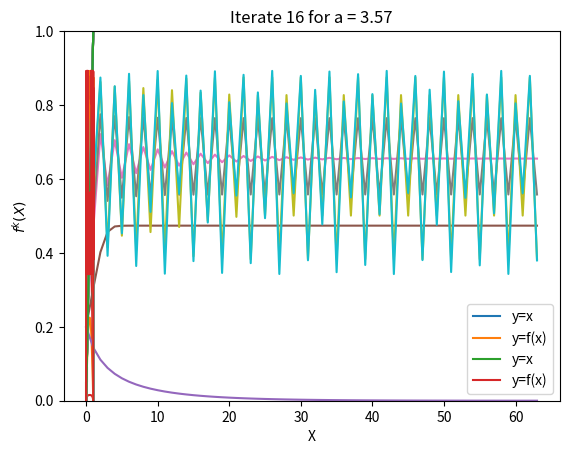

The matplotlib source for this figure:
import numpy as np
import matplotlib.pyplot as plt

def f(x:float, a:float) -> float:
    '''
    Logistic map
    Args:
        a: float parameter value
        x: float input value
    Returns:
        float value of logistic map function
    '''
        
    return a * x * (1 - x) # Logistic map function
    

def trajectory(f, x0:float, a:float, n:int) -> np.ndarray: 
    '''
    Compute an array of successive map iterates.
    Args:
        f: name of mapping function
        x0: float initial value
        a: float parameter value
        n: int number of iterations
    Returns:
        float numpy array of successive iterate values
    '''
    arr = np.zeros(n)  # Initialize an array to store the iterates
    arr[0] = x0  # Set the first entry to the initial value x0

    # Compute the each iteration using the mapping function f()
    for i in range(1, n):
        arr[i] = f(arr[i - 1], a)

    return arr

def spiderize(v:np.ndarray) -> tuple[np.ndarray, np.ndarray]:
    '''
    Compute array of points for spiderweb plot
    Args:
        v: float numpy array of successive iterates
    Returns:
        x_spider: float numpy array of x coordinates
        y_spider: float numpy array of y coordinates
    '''
    
    # number of points
    n = len(v)

    # Each iterate (except the last) requires 2 points
    x_spider = np.zeros(2*n - 1)
    y_spider = np.zeros(2*n - 1)
    
    # initial point on the diagonal y=x
    x_spider[0] = v[0]
    y_spider[0] = v[0]
    
    # Build the zigzag pattern for the spiderweb
    for i in range(n - 1):
        # Move vertically from (x_i, x_i) to (x_i, x_{i+1})
        x_spider[2 * i + 1] = v[i]      # x-coordinate stays the same
        y_spider[2 * i + 1] = v[i + 1]  # y-coordinate moves to the next iterate

        # Move horizontally from (x_i, x_{i+1}) to (x_{i+1}, x_{i+1})
        x_spider[2 * i + 2] = v[i + 1]  # x-coordinate moves to the next iterate
        y_spider[2 * i + 2] = v[i + 1]  # y-coordinate stays the same
    
    return (x_spider, y_spider)

def iterate(f, x:float, a:float, k:int) -> np.ndarray:
    '''
    Compute an array of values for the k^th iteration of a mapping function
    Args:
        f: name of mapping function
        x: numpy array of float input values
        a: float parameter value
        k: int iteration number
    Returns:
        numpy array of k^th iterate values
    '''
    y = x.copy()
    
    # loop over all iterations
    for _ in range(k):
        new_y = np.zeros_like(y)
        
        # in each iteration, go over each index in y, and apply f()
        for i, val in enumerate(y):
            new_y[i] = f(val, a)
            
        y = new_y  # Update y with the new values
    return y
        

    
        
def p1():
    '''
    Test code for problem 1
    '''
    print("Start p1().")
    param = np.array([0.9, 1.9, 2.9, 3.1, 3.5, 3.57]) #example parameter values
    m = 21 # number of sample points
    x = np.linspace(0,1,m) #array of equally space points on [0,1]

    for j in range(2): # for the first 2 parameter values
        a = param[j]
        y = np.zeros(m) #array for storing computed values of the map
        for i in range(m): #for each entry in the array x
            y[i] =f(x[i],a) #store map value in corresponding entry in array y
        #visualize the map
        plt.plot(x,x, label='y=x') #45-degree line
        plt.plot(x,y, label='y=f(x)') #map data
        #label your axes (so your plot is not "information free")
        plt.xlabel('X')
        plt.ylabel('F')
        plt.legend()
        plt.title(f'f(x) for a = {a:.2f}')
        plt.show() #show the plot

    n = 1<<6 #trajectory length
    for j in range(param.shape[0]):
        a = param[j]
        x0 = 0.2
        iter_history = trajectory(f, x0, a, n)
        plt.plot(iter_history)
        plt.ylim([0,1])
        #label your axes (so your plot is not "information free")
        plt.xlabel('Iterations')
        plt.ylabel('$X_k$')
        plt.title(f'Iterate trajectory for a = {a:.2f}')
        plt.show() #show the plot

    print("How did the plot change?") 
    print('How will that affect "steady-state" behavior?')
    print('Inspect each of the following plots and notice how steady-state behavior changes.')


def p2():
    print("Start p2().")
    m = 21 # number of sample points
    x = np.linspace(0,1,m) #array of equally space points on [0,1]
    param = np.array([0.9, 1.9, 2.9, 3.1, 3.5, 3.57]) #example parameter values

    n = 1<<6 #trajectory length
    for j in range(param.shape[0]):
        a = param[j]
        x0 = 0.2
        iter_history = trajectory(f, x0, a, n)
        spider_x, spider_y = spiderize(iter_history)
        plt.plot(x,x) #45-degree line
        plt.plot(spider_x[6:-1], spider_y[6:-1]) #plot behavior after transient
        plt.ylim([0,1])
        #label your axes (so your plot is not "information free")
        plt.xlabel('X')
        plt.ylabel('$F(X)$')
        plt.title(f'Spiderweb: a = {a:.2f}')
        plt.show() #show the plot

def p3():
    print("Start p3().")
    k = 16 #sample iteration number
    m = 1024 # number of sample points
    x = np.linspace(0,1,m) #array of equally space points on [0,1]
    param = np.array([0.9, 1.9, 2.9, 3.1, 3.5, 3.57]) #example parameter values

    for j in range(param.shape[0]):
        a = param[j]
        kth_iter = np.zeros_like(x)
        kth_iter = iterate(f, x, a, k )
        plt.plot(x,x) #45-degree line
        plt.plot(x, kth_iter) #plot behavior after transient
        plt.ylim([0,1])
        #label your axes (so your plot is not "information free")
        plt.xlabel('X')
        plt.ylabel('$f^k(X)$')
        plt.title(f'Iterate {k:2d} for a = {a:.2f}')
        plt.show() #show the plot


if __name__ == '__main__':
    p1()
    p2()
    p3()